Run: headless pygame with SDL's dummy video driver; simulated clock (each Clock.tick advances the game by its frame time, no real sleeping); random seed 0; keys injected as events and as key.get_pressed() state; no mouse input.
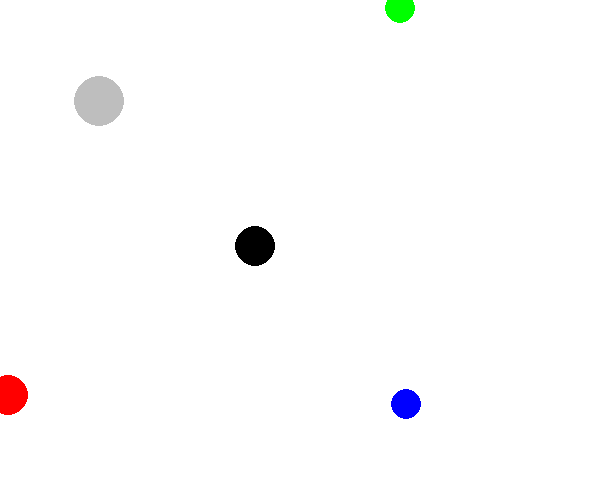
Frame 1 of 4 · flips 1–60 · no input
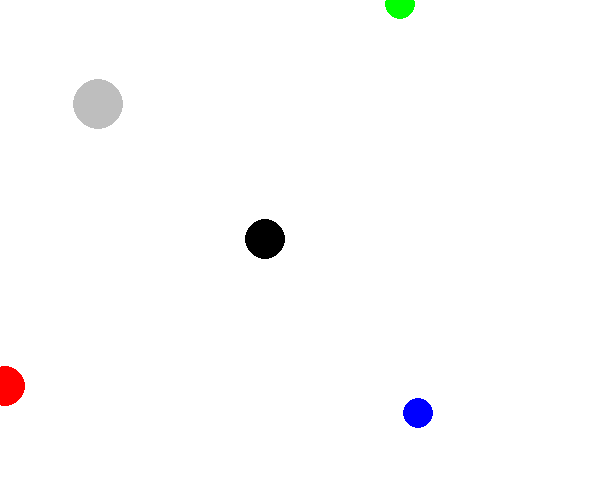
Frame 2 of 4 · flips 61–180 · tapped SPACE, RETURN · held RIGHT (→), D
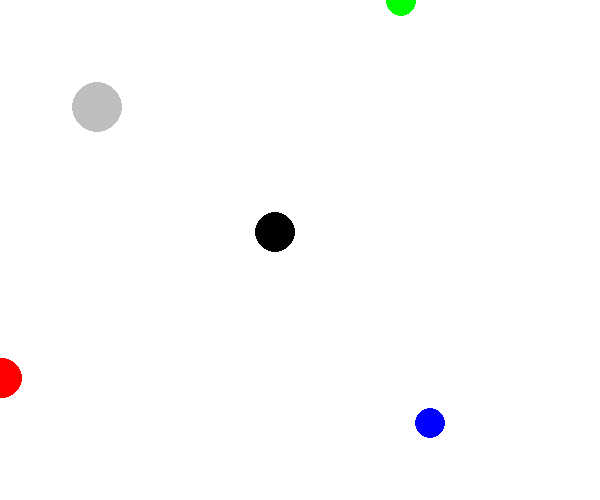
Frame 3 of 4 · flips 181–300 · held DOWN (↓), S
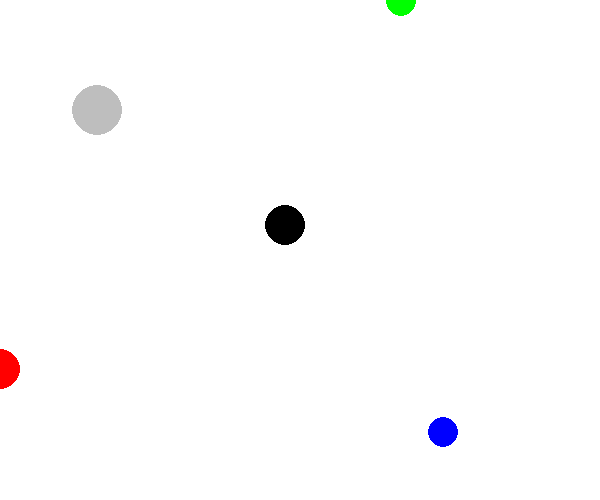
Frame 4 of 4 · flips 301–420 · held LEFT (←), A, UP (↑), W

The pygame program that drew these frames:

import pygame
import random

class Molecule:

    molecules = []

    def __init__(self, x, y, radius, color):
        
        self.x = x
        self.y = y
        self.radius = radius
        self.color = color
        self.dist_x = random.uniform(-0.15, 0.15)
        self.dist_y = random.uniform(-0.15, 0.15)

        Molecule.molecules.append(self)

    def draw_mol(self):

        pygame.draw.circle(screen, self.color, (self.x, self.y), self.radius)

    def move_mol(self, w, h):

        self.x += self.dist_x
        self.y += self.dist_y

        if self.x <= 0 or self.x >= w:
            self.dist_x = -self.dist_x
        if self.y <= 0 or self.y >= h:
            self.dist_y = -self.dist_y


        for mol in Molecule.molecules:

            if self != mol:
                distance = ((self.x - mol.x ) ** 2 + (self.y - mol.y) ** 2) ** 0.5

                if distance <= self.radius + mol.radius:
                    self.dist_x = -self.dist_x
                    self.dist_y = -self.dist_y
                    mol.dist_x = -mol.dist_x
                    mol.dist_y = -mol.dist_y


screen = pygame.display.set_mode((600, 500))

mol_1 = Molecule(400, 400, 15, 'blue')
mol_2 = Molecule(10, 400, 20, 'red')
mol_3 = Molecule(400, 10, 15, 'green')
mol_4 = Molecule(250, 250, 20, 'black')
mol_4 = Molecule(100, 100, 25, 'grey')

flag = True
while flag:
    
    for event in pygame.event.get():
        if event.type == pygame.QUIT:
            flag = False

    screen.fill('white')

    for molecule in Molecule.molecules:
        molecule.move_mol(600, 500)

    for molecule in Molecule.molecules:
        molecule.draw_mol()

    pygame.display.update()
